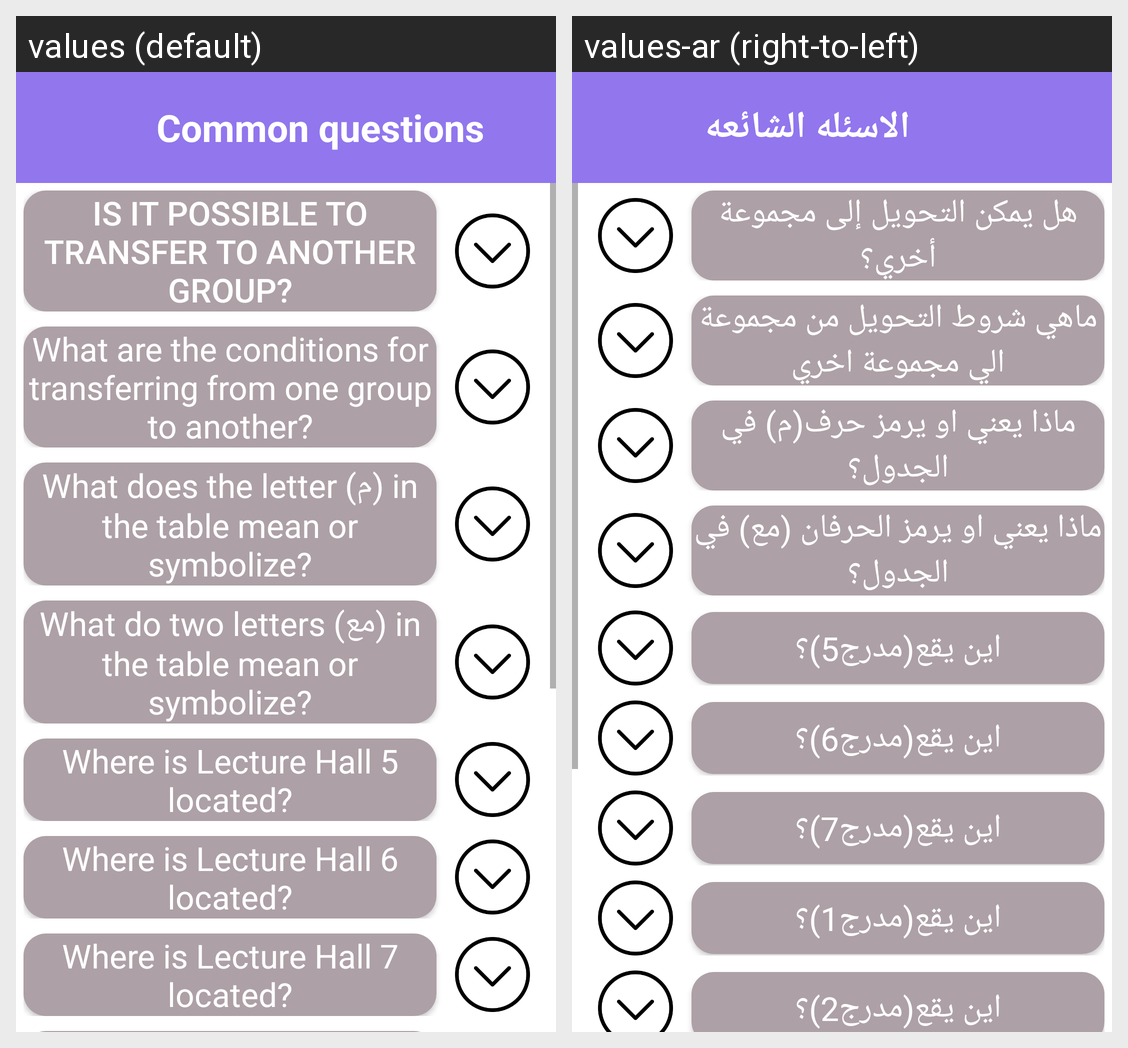

This grid shows one Android layout under two languages. Give, for every string resource on the screen, its name, the default text and each shown locale's text.
Android screen res/layout/activity_test.xml rendered under 2 locales, left to right: values (default), values-ar (right-to-left). Device: Nexus 5 (rendered at 1080×1920; each locale shown at half size, 540×960, under a caption strip naming it); theme Theme.Student_Application.
Strings drawn on this screen, with the default value and each locale's value (text and hints the layout hard-codes, and strings that could not be matched under every locale, appear in the picture but are not listed):

common_questions
  values: Common questions
  values-ar: الاسئله الشائعه

a1
  values: Is it possible to transfer to another group?
  values-ar: هل يمكن التحويل إلى مجموعة أخري؟

a2
  values: What are the conditions for transferring from one group to another?
  values-ar: ماهي شروط التحويل من مجموعة الي مجموعة اخري
